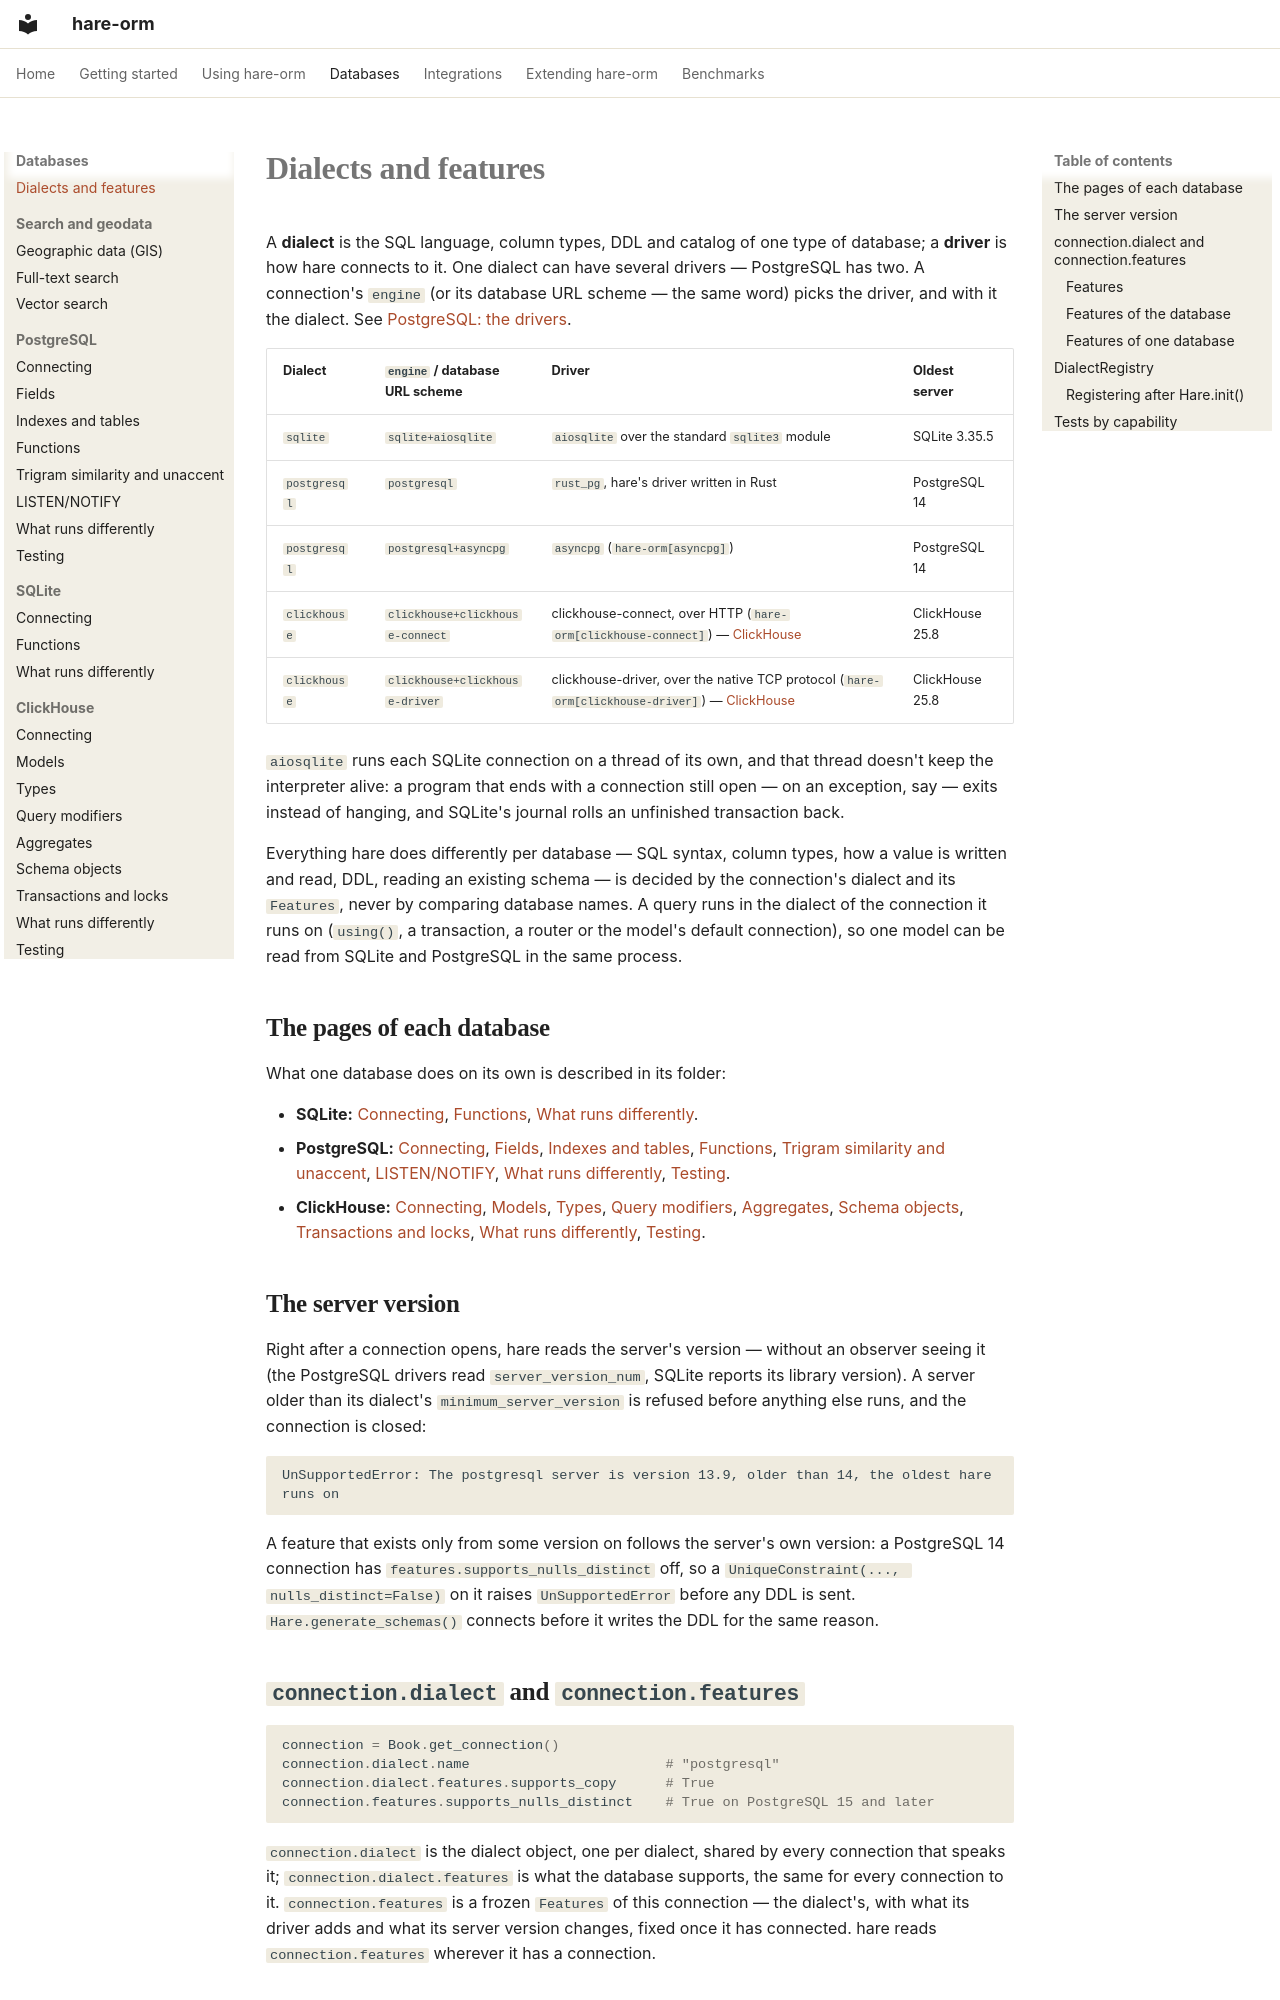

repository: hare-orm/hare-orm · page: dialects/dialects-and-features/index.html · generator: mkdocs

# Dialects and features

A **dialect** is the SQL language, column types, DDL and catalog of one type of database; a **driver** is
how hare connects to it. One dialect can have several drivers — PostgreSQL has two. A connection's
`engine` (or its database URL scheme — the same word) picks the driver, and with it the dialect. See
[PostgreSQL: the drivers](postgresql/connecting.md#choosing-a-postgres-driver).

| Dialect | `engine` / database URL scheme | Driver | Oldest server |
|---|---|---|---|
| `sqlite` | `sqlite+aiosqlite` | `aiosqlite` over the standard `sqlite3` module | SQLite 3.35.5 |
| `postgresql` | `postgresql` | `rust_pg`, hare's driver written in Rust | PostgreSQL 14 |
| `postgresql` | `postgresql+asyncpg` | `asyncpg` (`hare-orm[asyncpg]`) | PostgreSQL 14 |
| `clickhouse` | `clickhouse+clickhouse-connect` | clickhouse-connect, over HTTP (`hare-orm[clickhouse-connect]`) — [ClickHouse](clickhouse/connecting.md) | ClickHouse 25.8 |
| `clickhouse` | `clickhouse+clickhouse-driver` | clickhouse-driver, over the native TCP protocol (`hare-orm[clickhouse-driver]`) — [ClickHouse](clickhouse/connecting.md) | ClickHouse 25.8 |

`aiosqlite` runs each SQLite connection on a thread of its own, and that thread doesn't keep the
interpreter alive: a program that ends with a connection still open — on an exception, say — exits
instead of hanging, and SQLite's journal rolls an unfinished transaction back.

Everything hare does differently per database — SQL syntax, column types, how a value is written and
read, DDL, reading an existing schema — is decided by the connection's dialect and its `Features`, never
by comparing database names. A query runs in the dialect of the connection it runs on (`using()`, a
transaction, a router or the model's default connection), so one model can be read from SQLite and
PostgreSQL in the same process.

## <a id="database-pages"></a>The pages of each database

What one database does on its own is described in its folder:

- **SQLite:** [Connecting](sqlite/connecting.md), [Functions](sqlite/functions.md),
  [What runs differently](sqlite/differences.md).
- **PostgreSQL:** [Connecting](postgresql/connecting.md), [Fields](postgresql/fields.md),
  [Indexes and tables](postgresql/indexes-and-tables.md), [Functions](postgresql/functions.md),
  [Trigram similarity and unaccent](postgresql/trigrams.md),
  [LISTEN/NOTIFY](postgresql/listen-notify.md), [What runs differently](postgresql/differences.md),
  [Testing](postgresql/testing.md).
- **ClickHouse:** [Connecting](clickhouse/connecting.md), [Models](clickhouse/models.md),
  [Types](clickhouse/types.md), [Query modifiers](clickhouse/query-modifiers.md),
  [Aggregates](clickhouse/aggregates.md), [Schema objects](clickhouse/schema-objects.md),
  [Transactions and locks](clickhouse/transactions-and-locks.md),
  [What runs differently](clickhouse/differences.md), [Testing](clickhouse/testing.md).
